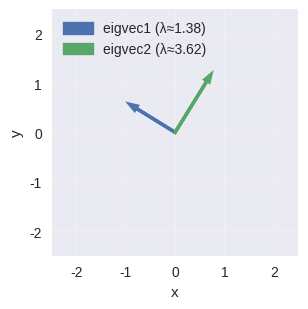

Python code for this plot:
"""
Deep Learning with PyTorch
(c) Dr. Yves J. Hilpisch
AI-Powered by GPT-5.

Appendix C — Plot eigenvector directions for a symmetric 2x2 matrix.

Output: figures/appC_eig_vectors.svg
"""
from __future__ import annotations

from pathlib import Path
import numpy as np
import matplotlib
matplotlib.use('Agg')
import matplotlib.pyplot as plt
plt.style.use('seaborn-v0_8')


def arrow(ax, vec, **kw):
    vx, vy = vec
    ax.arrow(0, 0, vx, vy, head_width=0.1, length_includes_head=True, linewidth=2.4, **kw)


def main() -> None:
    out = Path("figures/appC_eig_vectors.svg")
    out.parent.mkdir(parents=True, exist_ok=True)

    S = np.array([[2.0, 1.0], [1.0, 3.0]])
    w, Q = np.linalg.eigh(S)  # Q columns are eigenvectors

    v1 = Q[:, 0] * w[0]**0.25  # scale slightly for visibility
    v2 = Q[:, 1] * w[1]**0.25

    fig, ax = plt.subplots(figsize=(4.2, 3.2))
    arrow(ax, v1, color='C0')
    arrow(ax, v2, color='C1')
    ax.set_aspect('equal')
    ax.set_xlim(-2.5, 2.5); ax.set_ylim(-2.5, 2.5)
    ax.grid(True, alpha=0.2)
    ax.set_xlabel('x'); ax.set_ylabel('y')
    ax.legend([f'eigvec1 (λ≈{w[0]:.2f})', f'eigvec2 (λ≈{w[1]:.2f})'], frameon=False, loc='upper left')
    fig.tight_layout(); fig.savefig(out, format='svg')
    print(f"Wrote {out}")


if __name__ == '__main__':
    main()
